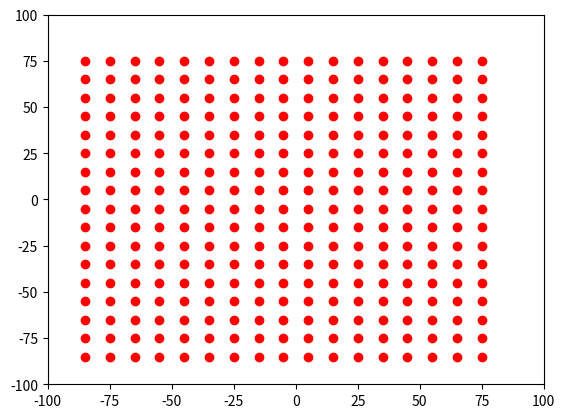

Recreate this plot in Python.

import numpy as np
import matplotlib.pyplot as plt
import matplotlib.patches as mpatches

bounding_box_1=np.array([[ -85, -85],[ -75, -85],[ -65, -85],[ -55, -85],[ -45, -85],[ -35, -85],[ -25, -85],[ -15, -85],[ -5, -85],[ 5, -85],[ 15, -85],[ 25, -85],[ 35, -85],[ 45, -85],[ 55, -85],[ 65, -85],[ 75, -85],[ -85, -75],[ -75, -75],[ -65, -75],[ -55, -75],[ -45, -75],[ -35, -75],[ -25, -75],[ -15, -75],[ -5, -75],[ 5, -75],[ 15, -75],[ 25, -75],[ 35, -75],[ 45, -75],[ 55, -75],[ 65, -75],[ 75, -75],[ -85, -65],[ -75, -65],[ -65, -65],[ -55, -65],[ -45, -65],[ -35, -65],[ -25, -65],[ -15, -65],[ -5, -65],[ 5, -65],[ 15, -65],[ 25, -65],[ 35, -65],[ 45, -65],[ 55, -65],[ 65, -65],[ 75, -65],[ -85, -55],[ -75, -55],[ -65, -55],[ -55, -55],[ -45, -55],[ -35, -55],[ -25, -55],[ -15, -55],[ -5, -55],[ 5, -55],[ 15, -55],[ 25, -55],[ 35, -55],[ 45, -55],[ 55, -55],[ 65, -55],[ 75, -55],[ -85, -45],[ -75, -45],[ -65, -45],[ -55, -45],[ -45, -45],[ -35, -45],[ -25, -45],[ -15, -45],[ -5, -45],[ 5, -45],[ 15, -45],[ 25, -45],[ 35, -45],[ 45, -45],[ 55, -45],[ 65, -45],[ 75, -45],[ -85, -35],[ -75, -35],[ -65, -35],[ -55, -35],[ -45, -35],[ -35, -35],[ -25, -35],[ -15, -35],[ -5, -35],[ 5, -35],[ 15, -35],[ 25, -35],[ 35, -35],[ 45, -35],[ 55, -35],[ 65, -35],[ 75, -35],[ -85, -25],[ -75, -25],[ -65, -25],[ -55, -25],[ -45, -25],[ -35, -25],[ -25, -25],[ -15, -25],[ -5, -25],[ 5, -25],[ 15, -25],[ 25, -25],[ 35, -25],[ 45, -25],[ 55, -25],[ 65, -25],[ 75, -25],[ -85, -15],[ -75, -15],[ -65, -15],[ -55, -15],[ -45, -15],[ -35, -15],[ -25, -15],[ -15, -15],[ -5, -15],[ 5, -15],[ 15, -15],[ 25, -15],[ 35, -15],[ 45, -15],[ 55, -15],[ 65, -15],[ 75, -15],[ -85, -5],[ -75, -5],[ -65, -5],[ -55, -5],[ -45, -5],[ -35, -5],[ -25, -5],[ -15, -5],[ -5, -5],[ 5, -5],[ 15, -5],[ 25, -5],[ 35, -5],[ 45, -5],[ 55, -5],[ 65, -5],[ 75, -5],[ -85, 5],[ -75, 5],[ -65, 5],[ -55, 5],[ -45, 5],[ -35, 5],[ -25, 5],[ -15, 5],[ -5, 5],[ 5, 5],[ 15, 5],[ 25, 5],[ 35, 5],[ 45, 5],[ 55, 5],[ 65, 5],[ 75, 5],[ -85, 15],[ -75, 15],[ -65, 15],[ -55, 15],[ -45, 15],[ -35, 15],[ -25, 15],[ -15, 15],[ -5, 15],[ 5, 15],[ 15, 15],[ 25, 15],[ 35, 15],[ 45, 15],[ 55, 15],[ 65, 15],[ 75, 15],[ -85, 25],[ -75, 25],[ -65, 25],[ -55, 25],[ -45, 25],[ -35, 25],[ -25, 25],[ -15, 25],[ -5, 25],[ 5, 25],[ 15, 25],[ 25, 25],[ 35, 25],[ 45, 25],[ 55, 25],[ 65, 25],[ 75, 25],[ -85, 35],[ -75, 35],[ -65, 35],[ -55, 35],[ -45, 35],[ -35, 35],[ -25, 35],[ -15, 35],[ -5, 35],[ 5, 35],[ 15, 35],[ 25, 35],[ 35, 35],[ 45, 35],[ 55, 35],[ 65, 35],[ 75, 35],[ -85, 45],[ -75, 45],[ -65, 45],[ -55, 45],[ -45, 45],[ -35, 45],[ -25, 45],[ -15, 45],[ -5, 45],[ 5, 45],[ 15, 45],[ 25, 45],[ 35, 45],[ 45, 45],[ 55, 45],[ 65, 45],[ 75, 45],[ -85, 55],[ -75, 55],[ -65, 55],[ -55, 55],[ -45, 55],[ -35, 55],[ -25, 55],[ -15, 55],[ -5, 55],[ 5, 55],[ 15, 55],[ 25, 55],[ 35, 55],[ 45, 55],[ 55, 55],[ 65, 55],[ 75, 55],[ -85, 65],[ -75, 65],[ -65, 65],[ -55, 65],[ -45, 65],[ -35, 65],[ -25, 65],[ -15, 65],[ -5, 65],[ 5, 65],[ 15, 65],[ 25, 65],[ 35, 65],[ 45, 65],[ 55, 65],[ 65, 65],[ 75, 65],[ -85, 75],[ -75, 75],[ -65, 75],[ -55, 75],[ -45, 75],[ -35, 75],[ -25, 75],[ -15, 75],[ -5, 75],[ 5, 75],[ 15, 75],[ 25, 75],[ 35, 75],[ 45, 75],[ 55, 75],[ 65, 75],[ 75, 75]])
bounding_box_2=([ -85, -75, -65, -55, -45, -35, -25, -15, -5, 5, 15, 25, 35, 45, 55, 65, 75, -85, -75, -65, -55, -45, -35, -25, -15, -5, 5, 15, 25, 35, 45, 55, 65, 75, -85, -75, -65, -55, -45, -35, -25, -15, -5, 5, 15, 25, 35, 45, 55, 65, 75, -85, -75, -65, -55, -45, -35, -25, -15, -5, 5, 15, 25, 35, 45, 55, 65, 75, -85, -75, -65, -55, -45, -35, -25, -15, -5, 5, 15, 25, 35, 45, 55, 65, 75, -85, -75, -65, -55, -45, -35, -25, -15, -5, 5, 15, 25, 35, 45, 55, 65, 75, -85, -75, -65, -55, -45, -35, -25, -15, -5, 5, 15, 25, 35, 45, 55, 65, 75, -85, -75, -65, -55, -45, -35, -25, -15, -5, 5, 15, 25, 35, 45, 55, 65, 75, -85, -75, -65, -55, -45, -35, -25, -15, -5, 5, 15, 25, 35, 45, 55, 65, 75, -85, -75, -65, -55, -45, -35, -25, -15, -5, 5, 15, 25, 35, 45, 55, 65, 75, -85, -75, -65, -55, -45, -35, -25, -15, -5, 5, 15, 25, 35, 45, 55, 65, 75, -85, -75, -65, -55, -45, -35, -25, -15, -5, 5, 15, 25, 35, 45, 55, 65, 75, -85, -75, -65, -55, -45, -35, -25, -15, -5, 5, 15, 25, 35, 45, 55, 65, 75, -85, -75, -65, -55, -45, -35, -25, -15, -5, 5, 15, 25, 35, 45, 55, 65, 75, -85, -75, -65, -55, -45, -35, -25, -15, -5, 5, 15, 25, 35, 45, 55, 65, 75, -85, -75, -65, -55, -45, -35, -25, -15, -5, 5, 15, 25, 35, 45, 55, 65, 75, -85, -75, -65, -55, -45, -35, -25, -15, -5, 5, 15, 25, 35, 45, 55, 65, 75 ],[ -85, -85, -85, -85, -85, -85, -85, -85, -85, -85, -85, -85, -85, -85, -85, -85, -85, -75, -75, -75, -75, -75, -75, -75, -75, -75, -75, -75, -75, -75, -75, -75, -75, -75, -65, -65, -65, -65, -65, -65, -65, -65, -65, -65, -65, -65, -65, -65, -65, -65, -65, -55, -55, -55, -55, -55, -55, -55, -55, -55, -55, -55, -55, -55, -55, -55, -55, -55, -45, -45, -45, -45, -45, -45, -45, -45, -45, -45, -45, -45, -45, -45, -45, -45, -45, -35, -35, -35, -35, -35, -35, -35, -35, -35, -35, -35, -35, -35, -35, -35, -35, -35, -25, -25, -25, -25, -25, -25, -25, -25, -25, -25, -25, -25, -25, -25, -25, -25, -25, -15, -15, -15, -15, -15, -15, -15, -15, -15, -15, -15, -15, -15, -15, -15, -15, -15, -5, -5, -5, -5, -5, -5, -5, -5, -5, -5, -5, -5, -5, -5, -5, -5, -5, 5, 5, 5, 5, 5, 5, 5, 5, 5, 5, 5, 5, 5, 5, 5, 5, 5, 15, 15, 15, 15, 15, 15, 15, 15, 15, 15, 15, 15, 15, 15, 15, 15, 15, 25, 25, 25, 25, 25, 25, 25, 25, 25, 25, 25, 25, 25, 25, 25, 25, 25, 35, 35, 35, 35, 35, 35, 35, 35, 35, 35, 35, 35, 35, 35, 35, 35, 35, 45, 45, 45, 45, 45, 45, 45, 45, 45, 45, 45, 45, 45, 45, 45, 45, 45, 55, 55, 55, 55, 55, 55, 55, 55, 55, 55, 55, 55, 55, 55, 55, 55, 55, 65, 65, 65, 65, 65, 65, 65, 65, 65, 65, 65, 65, 65, 65, 65, 65, 65, 75, 75, 75, 75, 75, 75, 75, 75, 75, 75, 75, 75, 75, 75, 75, 75, 75 ] )
a=np.diag(range(15))
print(a)
#print(len(bounding_box))
#print(bounding_box.size)
#print(bounding_box.shape)
#print(bounding_box.reshape(2,289))
#plt.matshow(bounding_box.reshape(2,289))
#(nrows, ncols) = bounding_box.shape
#pixel_plot=plt.figure() #make plot
#plt.title("bounding box")
fig,ax=plt.subplots()
plt.plot([ -85, -75, -65, -55, -45, -35, -25, -15, -5, 5, 15, 25, 35, 45, 55, 65, 75, -85, -75, -65, -55, -45, -35, -25, -15, -5, 5, 15, 25, 35, 45, 55, 65, 75, -85, -75, -65, -55, -45, -35, -25, -15, -5, 5, 15, 25, 35, 45, 55, 65, 75, -85, -75, -65, -55, -45, -35, -25, -15, -5, 5, 15, 25, 35, 45, 55, 65, 75, -85, -75, -65, -55, -45, -35, -25, -15, -5, 5, 15, 25, 35, 45, 55, 65, 75, -85, -75, -65, -55, -45, -35, -25, -15, -5, 5, 15, 25, 35, 45, 55, 65, 75, -85, -75, -65, -55, -45, -35, -25, -15, -5, 5, 15, 25, 35, 45, 55, 65, 75, -85, -75, -65, -55, -45, -35, -25, -15, -5, 5, 15, 25, 35, 45, 55, 65, 75, -85, -75, -65, -55, -45, -35, -25, -15, -5, 5, 15, 25, 35, 45, 55, 65, 75, -85, -75, -65, -55, -45, -35, -25, -15, -5, 5, 15, 25, 35, 45, 55, 65, 75, -85, -75, -65, -55, -45, -35, -25, -15, -5, 5, 15, 25, 35, 45, 55, 65, 75, -85, -75, -65, -55, -45, -35, -25, -15, -5, 5, 15, 25, 35, 45, 55, 65, 75, -85, -75, -65, -55, -45, -35, -25, -15, -5, 5, 15, 25, 35, 45, 55, 65, 75, -85, -75, -65, -55, -45, -35, -25, -15, -5, 5, 15, 25, 35, 45, 55, 65, 75, -85, -75, -65, -55, -45, -35, -25, -15, -5, 5, 15, 25, 35, 45, 55, 65, 75, -85, -75, -65, -55, -45, -35, -25, -15, -5, 5, 15, 25, 35, 45, 55, 65, 75, -85, -75, -65, -55, -45, -35, -25, -15, -5, 5, 15, 25, 35, 45, 55, 65, 75 ],[ -85, -85, -85, -85, -85, -85, -85, -85, -85, -85, -85, -85, -85, -85, -85, -85, -85, -75, -75, -75, -75, -75, -75, -75, -75, -75, -75, -75, -75, -75, -75, -75, -75, -75, -65, -65, -65, -65, -65, -65, -65, -65, -65, -65, -65, -65, -65, -65, -65, -65, -65, -55, -55, -55, -55, -55, -55, -55, -55, -55, -55, -55, -55, -55, -55, -55, -55, -55, -45, -45, -45, -45, -45, -45, -45, -45, -45, -45, -45, -45, -45, -45, -45, -45, -45, -35, -35, -35, -35, -35, -35, -35, -35, -35, -35, -35, -35, -35, -35, -35, -35, -35, -25, -25, -25, -25, -25, -25, -25, -25, -25, -25, -25, -25, -25, -25, -25, -25, -25, -15, -15, -15, -15, -15, -15, -15, -15, -15, -15, -15, -15, -15, -15, -15, -15, -15, -5, -5, -5, -5, -5, -5, -5, -5, -5, -5, -5, -5, -5, -5, -5, -5, -5, 5, 5, 5, 5, 5, 5, 5, 5, 5, 5, 5, 5, 5, 5, 5, 5, 5, 15, 15, 15, 15, 15, 15, 15, 15, 15, 15, 15, 15, 15, 15, 15, 15, 15, 25, 25, 25, 25, 25, 25, 25, 25, 25, 25, 25, 25, 25, 25, 25, 25, 25, 35, 35, 35, 35, 35, 35, 35, 35, 35, 35, 35, 35, 35, 35, 35, 35, 35, 45, 45, 45, 45, 45, 45, 45, 45, 45, 45, 45, 45, 45, 45, 45, 45, 45, 55, 55, 55, 55, 55, 55, 55, 55, 55, 55, 55, 55, 55, 55, 55, 55, 55, 65, 65, 65, 65, 65, 65, 65, 65, 65, 65, 65, 65, 65, 65, 65, 65, 65, 75, 75, 75, 75, 75, 75, 75, 75, 75, 75, 75, 75, 75, 75, 75, 75, 75 ], 'ro')
mpatches.Circle((0, 0), 84, ec="none"),
ax.add_patch
plt.axis([-100, 100, -100, 100])
plt.show()

